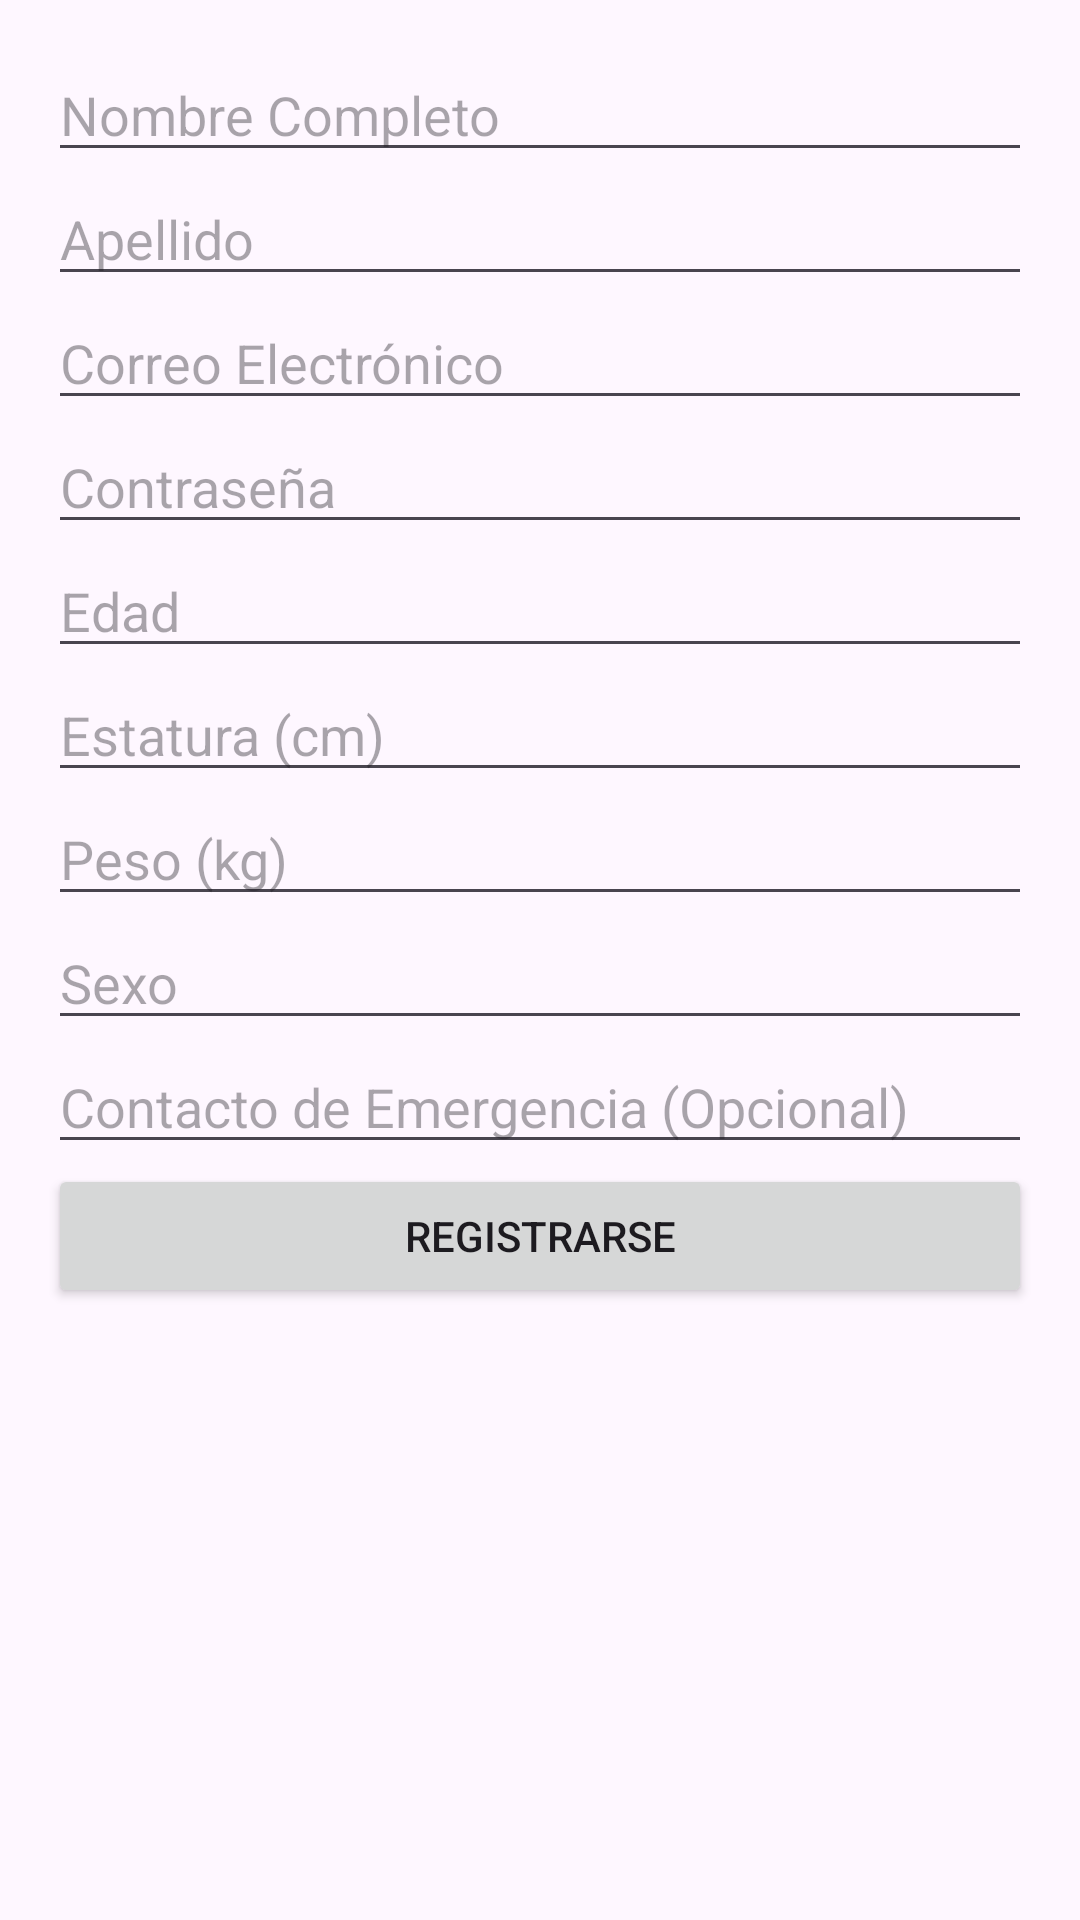

Android layout source for this screen:
<!-- AndroidManifest.xml: application theme Theme.VitalPreesOficial -->
<!-- res/layout/activity_registro.xml -->
<?xml version="1.0" encoding="utf-8"?>
<ScrollView xmlns:android="http://schemas.android.com/apk/res/android"
    android:layout_width="match_parent"
    android:layout_height="match_parent"
    android:padding="16dp">

    <LinearLayout
        android:layout_width="match_parent"
        android:layout_height="wrap_content"
        android:orientation="vertical">

        <EditText
            android:id="@+id/edit_nombre"
            android:layout_width="match_parent"
            android:layout_height="wrap_content"
            android:hint="Nombre Completo"
            android:inputType="textPersonName" />

        <EditText
            android:id="@+id/edit_apellido"
            android:layout_width="match_parent"
            android:layout_height="wrap_content"
            android:hint="Apellido"
            android:inputType="textPersonName" />

        <EditText
            android:id="@+id/edit_correo"
            android:layout_width="match_parent"
            android:layout_height="wrap_content"
            android:hint="Correo Electrónico"
            android:inputType="textEmailAddress" />

        <EditText
            android:id="@+id/edit_contrasena"
            android:layout_width="match_parent"
            android:layout_height="wrap_content"
            android:hint="Contraseña"
            android:inputType="textPassword" />

        <EditText
            android:id="@+id/edit_edad"
            android:layout_width="match_parent"
            android:layout_height="wrap_content"
            android:hint="Edad"
            android:inputType="number" />

        <EditText
            android:id="@+id/edit_estatura"
            android:layout_width="match_parent"
            android:layout_height="wrap_content"
            android:hint="Estatura (cm)"
            android:inputType="numberDecimal" />

        <EditText
            android:id="@+id/edit_peso"
            android:layout_width="match_parent"
            android:layout_height="wrap_content"
            android:hint="Peso (kg)"
            android:inputType="numberDecimal" />

        <EditText
            android:id="@+id/edit_sexo"
            android:layout_width="match_parent"
            android:layout_height="wrap_content"
            android:hint="Sexo"
            android:inputType="text" />

        <EditText
            android:id="@+id/edit_contacto_emergencia"
            android:layout_width="match_parent"
            android:layout_height="wrap_content"
            android:hint="Contacto de Emergencia (Opcional)"
            android:inputType="phone" />

        <Button
            android:id="@+id/btn_registrarse"
            android:layout_width="match_parent"
            android:layout_height="wrap_content"
            android:text="Registrarse" />

    </LinearLayout>

</ScrollView>
<!-- resources referenced by this layout -->
<resources>
  <style name="Theme.VitalPreesOficial" parent="Base.Theme.VitalPreesOficial" />
  <style name="Base.Theme.VitalPreesOficial" parent="Theme.Material3.DayNight.NoActionBar">
          
          
      </style>
</resources>
